Dataset: Data (GitHub, carranzaevolve/recono). Classes: 19 Crimes, 4 Soles, 4 Soles variant 1, 4 Soles variant 2, 4 Soles variant 3, 4 Soles variant 4, 4 Soles variant 6, Bacardi, Beringer, Bodegas Franco Espanolas, Campo Viejo, Casillero del Diablo, Concha Toro Lambrusco, Concha Toro Reservado, Concha Toro Trio, Cune, Josh, La Cetto, La Redonda, La Redonda variant 2, Martini, Moet and Chandon, Monte Xanic, Pata Negra, Riunite, Robert Mondavi, Sangre de Cristo, Santa Julia, Santa Rita, Siglo, Sol y Nieve, Sutter Home, Trivento, varios variant 1, Vina Maipo, World Table, Yellow Tail, Alma Mora, Andre, Anis Mico, Apothic, Barefoot, Boones, California Valle blanco, California Valle tinto, Caribe Cooler, Caribe Cooler Ultra, Carlo Rossi, Carlo Rossi fruit red, Carlo Rossi red, Carlo Rossi white, Carlo Rossi rosso frescato, Carnivor, Carnivor cabernet sauvignon, Codorniu, Conti licor, Controy licor naranja, Cool Wine, Cool Wine blanco, Cool Wine fruity blanco, Cool Wine fruity rosado, Cool Wine fruity tinto, Cool Wine rosado, Cool Wine tinto, Dark Horse, Dark Horse cabernet, Dark Horse chardonnay, Dark Horse merlot, Dark Horse rose, Don Simon white, Ederra, Ederra crianza, Ederra reserva, Ederra roble, Flamingo licor, Gallo, Gallo Family, Gallo Family cabernet, Gallo Family chardonnay, Gallo Family merlot, Gallo Family vin white, Gato Negro, Ghost, Ghost Pines, Glen Bays, Jarabe Madrilena, JP Chenet, Las Moras, Los Intocables, Los Pasos, Louis Martini, MacMurray pinot noir, Medusa Gomichela, Medusa Ultravioleta, Mirassou, Mora, Rompope Holandes, Ron Antillano, Santa Helena, Santa Helena cabernet, Santa Helena carmenere, Santa Helena chardonnay, Santa Helena gran reserva cabernet, Santa Helena gran vino, Santa Helena gran vino rose, Santa Helena gran vino tinto, Santa Helena reserva merlot, Santa Helena rose, Santa Helena varietal cabernet sauvignon, Santa Helena varietal carmenere, Santa Helena varietal chardonnay, Santa Helena varietal merlot, San Telmo, San Telmo cabernet, San Telmo malbec, San Telmo rosado, Septima, Tarapaca, Tequila Jarana, Tequila Mayorazgo, Tequila Viuda de Romero, Tarapaca gran reserva cabernet, Tarapaca gran reserva carmenere, Tarapaca reserva cabernet, Tarapaca reserva carmenere, Trapiche, Tres Coronas, Vodka Karat.

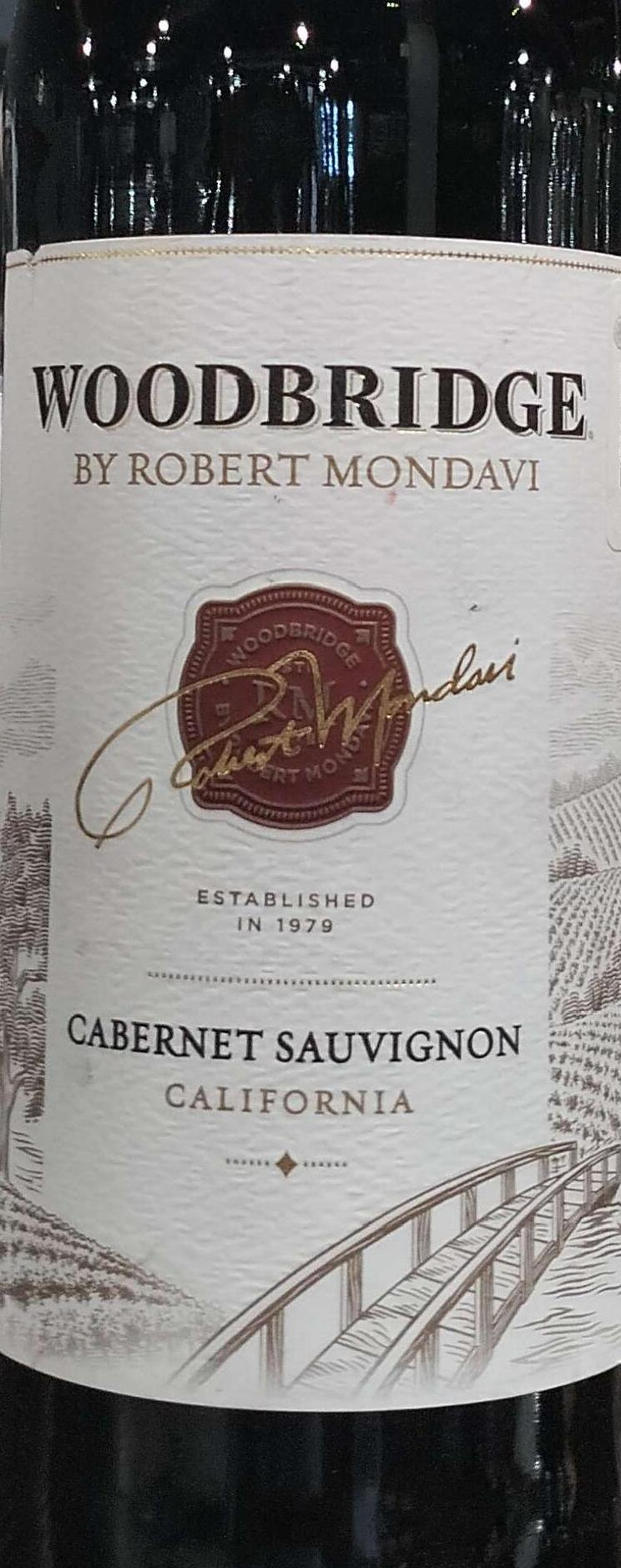
Label: Robert Mondavi

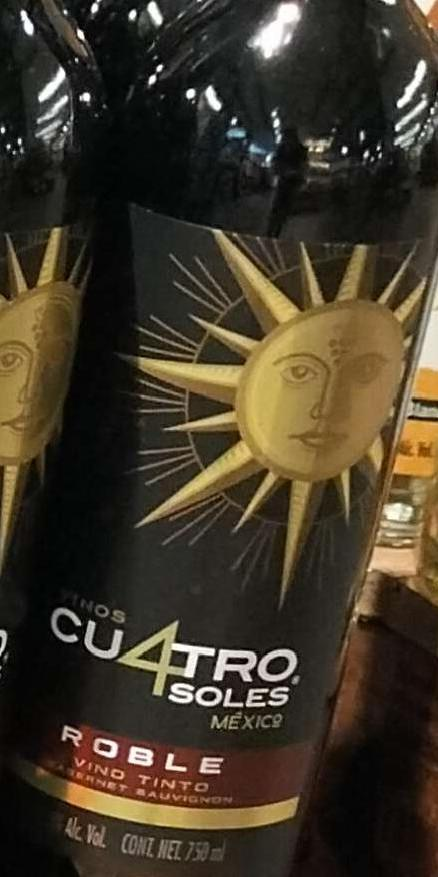
Label: 4 Soles variant 6

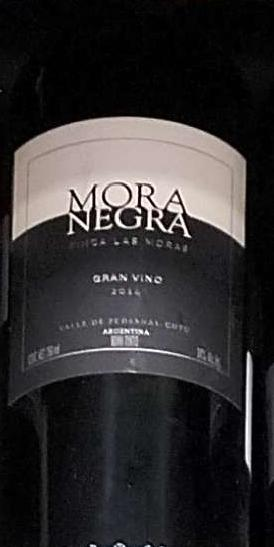
Label: Mora

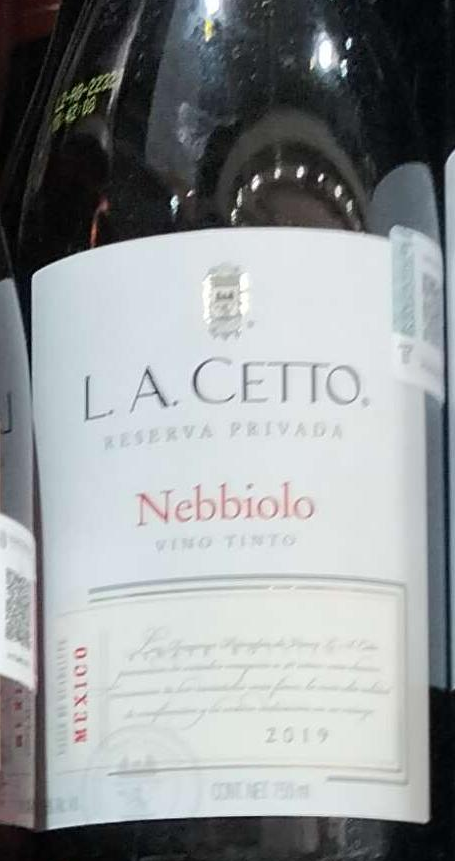
Label: La Cetto

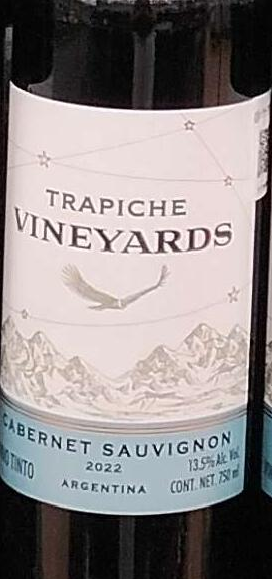
Label: Trapiche

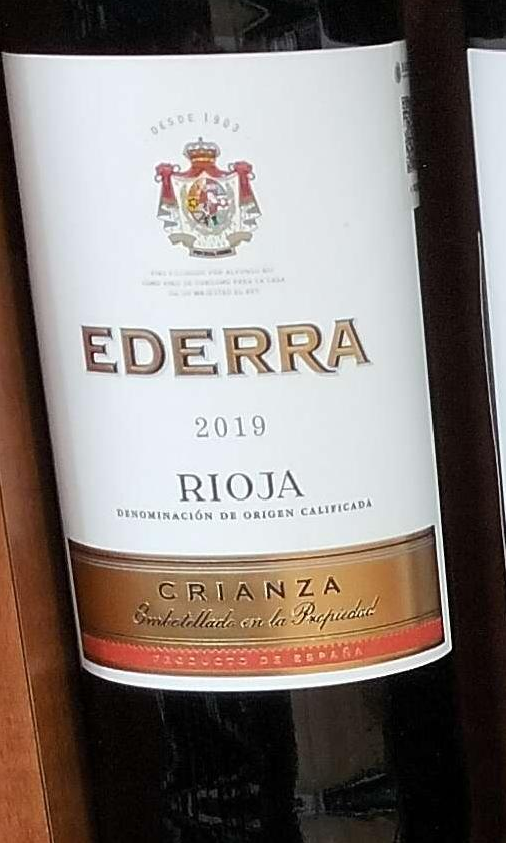
Label: Ederra crianza
